pico-8 play session: no input (idle), after a click and taps of 🅾, ❎, 🅾+❎, 🅾 in the second before t = 0

[t = 1 s] idle ~1s (no d-pad/buttons)
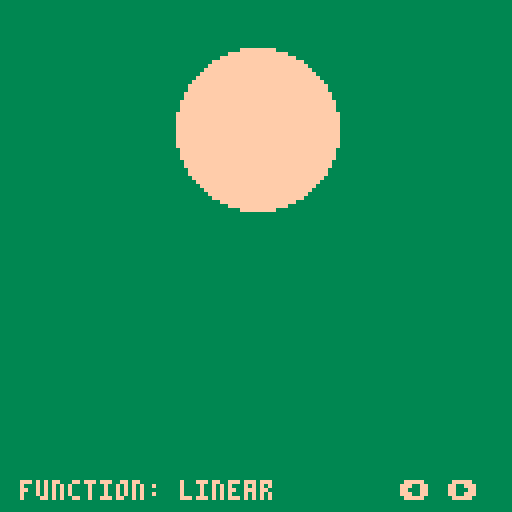

pico-8 cartridge
version 16
__lua__
------------
-- PICO-Tween -
-- A small library of tweening/easing
-- functions for use in the PICO-8
-- fantasy console, inspired by Robert
-- Penner's easing functions.
-- Code ported from EmmanuelOga's
-- Lua port of the easing functions.
-- Adapted to work with the PICO-8's
-- math functionality.
--
-- For all easing functions:
-- 
-- t = elapsed time
-- 
-- b = begin
-- 
-- c = change == ending - beginning
-- 
-- d = move_duration (total time)
--
-- For visual represenations of
-- easing functions, visit this
-- website: http://easings.net/
-- @script PICO-Tween
-- @author Joeb Rogers
-- @license MIT
-- @copyright Joeb Rogers 2018

--- Definition of Pi.
pi = 3.14

--- Cos now uses radians
cos1 = cos function cos(angle) return cos1(angle/(3.1415*2)) end
--- Sin now uses radians
sin1 = sin function sin(angle) return sin1(-angle/(3.1415*2)) end

--- Implementation of asin.
-- Source converted from 
-- http://developer.download.nvidia.com/cg/asin.html
function asin(x)
  local negate = (x < 0 and 1.0 or 0.0)
  x = abs(x)
  local ret = -0.0187293
  ret *= x
  ret += 0.0742610
  ret *= x
  ret -= 0.2121144
  ret *= x
  ret += 1.5707288
  ret = 3.14159265358979*0.5 - sqrt(1.0 - x)*ret
  return ret - 2 * negate * ret
end

--- Implementation of acos.
-- Source converted from 
-- http://developer.download.nvidia.com/cg/acos.html
function acos(x)
  local negate = (x < 0 and 1.0 or 0.0)
  x = abs(x);
  local ret = -0.0187293;
  ret *= x;
  ret += 0.0742610;
  ret *= x;
  ret -= 0.2121144;
  ret *= x;
  ret += 1.5707288;
  ret *= sqrt(1.0-x);
  ret -= 2 * negate * ret;
  return negate * 3.14159265358979 + ret;
end

--- Function for calculating 
-- exponents to a higher degree
-- of accuracy than using the
-- ^ operator.
-- Function created by samhocevar.
-- Source: https://www.lexaloffle.com/bbs/?tid=27864
-- @param x Number to apply exponent to.
-- @param a Exponent to apply.
-- @return The result of the 
-- calculation.
function pow(x,a)
  if (a==0) return 1
  if (a<0) x,a=1/x,-a
  local ret,a0,xn=1,flr(a),x
  a-=a0
  while a0>=1 do
      if (a0%2>=1) ret*=xn
      xn,a0=xn*xn,shr(a0,1)
  end
  while a>0 do
      while a<1 do x,a=sqrt(x),a+a end
      ret,a=ret*x,a-1
  end
  return ret
end

function linear(t, b, c, d)
  return c * t / d + b
end

function inQuad(t, b, c, d)
  return c * pow(t / d, 2) + b
end

function outQuad(t, b, c, d)
  t = t / d
  return -c * t * (t - 2) + b
end

function inOutQuad(t, b, c, d)
  t = t / d * 2
  if (t < 1) return c / 2 * pow(t, 2) + b
  return -c / 2 * ((t - 1) * (t - 3) - 1) + b  
end

function outInQuad(t, b, c, d)
  if (t < d / 2) return outQuad(t * 2, b, c / 2, d)
  return inQuad((t * 2) - d, b + c / 2, c / 2, d)
end

function inCubic(t, b, c, d)
  return c * pow(t / d, 3) + b
end

function outCubic(t, b, c, d)
  return c * (pow(t / d - 1, 3) + 1) + b
end

function inOutCubic(t, b, c, d)
  t = t / d * 2
  if (t < 1) return c / 2 * t * t * t + b
  t = t - 2
  return c / 2 * (t * t * t + 2) + b
end

function outInCubic(t, b, c, d)
  if (t < d / 2) return outCubic(t * 2, b, c / 2, d)
  return inCubic((t * 2) - d, b + c / 2, c / 2, d)
end

function inQuart(t, b, c, d)
  return c * pow(t/d, 4) + b
end

function outQuart(t, b, c, d)
  return -c * (pow(t / d - 1, 4) - 1) + b
end

function inOutQuart(t, b, c, d)
  t = t / d * 2
  if (t < 1) return c / 2 * pow(t, 4) + b
  t = t - 2
  return -c / 2 * (pow(t, 4) - 2) + b
end

function outInQuart(t, b, c, d)
  if (t < d / 2) return outQuart(t * 2, b, c / 2, d)
  return inQuart((t * 2) - d, b + c / 2, c / 2, d)
end

function inQuint(t, b, c, d)
  return c * pow(t / d, 5) + b
end

function outQuint(t, b, c, d)
  return c * (pow(t / d - 1, 5) + 1) + b
end

function inOutQuint(t, b, c, d)
  t = t / d * 2
  if (t < 1) return c / 2 * pow(t, 5) + b
  return c / 2 * (pow(t - 2, 5) + 2) + b
end

function outInQuint(t, b, c, d)
  if (t < d / 2) return outQuint(t * 2, b, c / 2, d)
  return inQuint((t * 2) - d, b + c / 2, c / 2, d)
end

function inSine(t, b, c, d)
  return -c * cos(t / d * (pi / 2)) + c + b
end

function outSine(t, b, c, d)
  return c * sin(t / d * (pi / 2)) + b
end

function inOutSine(t, b, c, d)
  return -c / 2 * (cos(pi * t / d) - 1) + b
end

function outInSine(t, b, c, d)
  if (t < d / 2) return outSine(t * 2, b, c / 2, d)
  return inSine((t * 2) - d, b + c / 2, c / 2, d)
end

function inExpo(t, b, c, d)
  if (t == 0) return b
  return c * pow(2, 10 * (t / d - 1)) + b - c * 0.001
end

function outExpo(t, b, c, d)
  if (t == d) return b + c
  return c * 1.001 * (-pow(2, -10 * t / d) + 1) + b
end

function inOutExpo(t, b, c, d)
  if (t == 0) return b
  if (t == d) return b + c
  t = t / d * 2
  if (t < 1) return c / 2 * pow(2, 10 * (t - 1)) + b - c * 0.0005
  return c / 2 * 1.0005 * (-pow(2, -10 * (t - 1)) + 2) + b
end

function outInExpo(t, b, c, d)
  if (t < d / 2) return outExpo(t * 2, b, c / 2, d)
  return inExpo((t * 2) - d, b + c / 2, c / 2, d)
end

function inCirc(t, b, c, d)
  return (-c * (sqrt(1 - pow(t / d, 2)) - 1) + b)
end

function outCirc(t, b, c, d)
  return (c * sqrt(1 - pow(t / d - 1, 2)) + b)
end

function inOutCirc(t, b, c, d)
  t = t / d * 2
  if (t < 1) return -c / 2 * (sqrt(1 - t * t) - 1) + b
  t = t - 2
  return c / 2 * (sqrt(1 - t * t) + 1) + b
end

function outInCirc(t, b, c, d)
  if (t < d / 2) return outCirc(t * 2, b, c / 2, d)
  return inCirc((t * 2) - d, b + c / 2, c / 2, d)
end

function inElastic(t, b, c, d, a, p)
  if (t == 0) return b
  t /= d
  if (t == 1) return b + c
  p = p or d * 0.3
  local s

  if not a or a < abs(c) then
    a = c
    s = p / 4
  else
    s = p / (2 * pi) * asin(c/a)
  end

  t -= 1
  return -(a * pow(2, 10 * t) * sin((t * d - s) * (2 * pi) / p)) + b
end

function outElastic(t, b, c, d, a, p)
  if (t == 0) return b
  t /= d
  if (t == 1) return b + c
  p = p or d * 0.3
  local s

  if not a or a < abs(c) then
    a = c
    s = p / 4
  else
    s = p / (2 * pi) * asin(c/a)
  end

  return a * pow(2, -10 * t) * sin((t * d - s) * (2 * pi) / p) + c + b
end

function inOutElastic(t, b, c, d, a, p)
  if (t == 0) return b
  t = t / d * 2
  if (t == 2) return b + c
  p = p or d * (0.3 * 1.5)
  a = a or 0
  local s

  if not a or a < abs(c) then
    a = c
    s = p / 4
  else
    s = p / (2 * pi) * asin(c / a)
  end

  if t < 1 then
    t -= 1
    return -0.5 * (a * pow(2, 10 * t) * sin((t * d - s) * (2 * pi) / p)) + b
  end
  t -= 1
  return a * pow(2, -10 * t) * sin((t * d - s) * (2 * pi) / p ) * 0.5 + c + b
end

function outInElastic(t, b, c, d, a, p)
  if (t < d / 2) return outElastic(t * 2, b, c / 2, d, a, p)
  return inElastic((t * 2) - d, b + c / 2, c / 2, d, a, p)
end

function inBack(t, b, c, d, s)
  s = s or 1.70158
  t = t / d
  return c * t * t * ((s + 1) * t - s) + b
end

function outBack(t, b, c, d, s)
  s = s or 1.70158
  t = t / d - 1
  return c * (t * t * ((s + 1) * t + s) + 1) + b
end

function inOutBack(t, b, c, d, s)
  s = s or 1.70158
  s = s * 1.525
  t = t / d * 2
  if (t < 1) return c / 2 * (t * t * ((s + 1) * t - s)) + b
  t = t - 2
  return c / 2 * (t * t * ((s + 1) * t + s) + 2) + b
end

function outInBack(t, b, c, d, s)
  if (t < d / 2) return outBack(t * 2, b, c / 2, d, s)
  return inBack((t * 2) - d, b + c / 2, c / 2, d, s)
end

function outBounce(t, b, c, d)
  t = t / d
  if t < 1 / 2.75 then
    return c * (7.5625 * t * t) + b
  elseif t < 2 / 2.75 then
    t = t - (1.5 / 2.75)
    return c * (7.5625 * t * t + 0.75) + b
  elseif t < 2.5 / 2.75 then
    t = t - (2.25 / 2.75)
    return c * (7.5625 * t * t + 0.9375) + b
  end
  t = t - (2.625 / 2.75)
  return c * (7.5625 * t * t + 0.984375) + b
end

function inBounce(t, b, c, d)
  return c - outBounce(d - t, 0, c, d) + b
end

function inOutBounce(t, b, c, d)
  if (t < d / 2) return inBounce(t * 2, 0, c, d) * 0.5 + b
  return outBounce(t * 2 - d, 0, c, d) * 0.5 + c * .5 + b
end

function outInBounce(t, b, c, d)
  if (t < d / 2) return outBounce(t * 2, b, c / 2, d)
  return inBounce((t * 2) - d, b + c / 2, c / 2, d)
end

--------
-- tween list and names
--------

tweenlist = {
  linear,
  inquad,
  outquad,
  inoutquad,
  outinquad,
  incubic,
  outcubic,
  inoutcubic,
  outincubic,
  inquart,
  outquart,
  inoutquart,
  outinquart,
  inquint,
  outquint,
  inoutquint,
  outinquint,
  insine,
  outsine,
  inoutsine,
  outinsine,
  inexpo,
  outexpo,
  inoutexpo,
  outinexpo,
  incirc,
  outcirc,
  inoutcirc,
  outincirc,
  inelastic,
  outelastic,
  inoutelastic,
  outinelastic,
  inback,
  outback,
  inoutback,
  outinback,
  inbounce,
  outbounce,
  inoutbounce,
  outinbounce,
}

tweennames = {
  "linear",
  "inquad",
  "outquad",
  "inoutquad",
  "outinquad",
  "incubic",
  "outcubic",
  "inoutcubic",
  "outincubic",
  "inquart",
  "outquart",
  "inoutquart",
  "outinquart",
  "inquint",
  "outquint",
  "inoutquint",
  "outinquint",
  "insine",
  "outsine",
  "inoutsine",
  "outinsine",
  "inexpo",
  "outexpo",
  "inoutexpo",
  "outinexpo",
  "incirc",
  "outcirc",
  "inoutcirc",
  "outincirc",
  "inelastic",
  "outelastic",
  "inoutelastic",
  "outinelastic",
  "inback",
  "outback",
  "inoutback",
  "outinback",
  "inbounce",
  "outbounce",
  "inoutbounce",
  "outinbounce",
}

--------------------------------

------------
-- PICO-TweenMachine -
-- An additional small extension
-- library for PICO-Tween that
-- acts as a wrapper, powering
-- all tween related functionality
-- internally, rather than having
-- large chunks of tweening 
-- cluttering the codebase.
--
-- @script PICO-TweenMachine
-- @author Joeb Rogers
-- @license MIT
-- @copyright Joeb Rogers 2018

--- The main wrapper object
-- of the library. 
-- Stores all curent instances
-- of tween objects and drives
-- them.
tween_machine = {
    instances = {}
}

--- Calls update() on all current
-- tween instances.
function tween_machine:update()
    for t in all(self.instances) do
        t:update()
    end
end

--- Adds a created tween instance to
-- the table. The passed in object only
-- needs to define the fields it needs 
-- to change, the rest will be defaulted
-- to the base tween object.
-- For example: 
-- tween_machine:add_tween({
-- func = linear,
-- v_start = 10,
-- v_end = 5
-- })
-- @param instance The tween object to add 
-- to the machine.
-- @return Returns the tween object.
function tween_machine:add_tween(instance)
    setmetatable(instance, {__index = __tween})
    add(self.instances, instance)
    instance:init()
    return instance
end

--- The base table for all tween
-- objects.
-- @field func The easing function
-- to use for this tween.
-- @field v_start The starting value
-- for the tween.
-- @field v_end The end value of the 
-- tween.
-- @field value The value between
-- v_start and v_end representing
-- the current tween progress.
-- @field start_time The time at which 
-- the tween was started, set in init()
-- via the time() function.
-- @field duration The duration of time
-- the tween should last for.
-- @field elapsed The amount of time
-- elapsed since the tween was started.
-- @field finished A bool for whether 
-- or not the tween has finished 
-- running.
-- @field step_callbacks A table of 
-- registered callback functions.
-- Called in update() after a new 
-- value has been set.
-- Will call all registered functions
-- with value as the argument.
-- @field finished_callbacks A table
-- of registered callback functions.
-- Called at the end of update()
-- after the tween has been marked
-- as finished.
-- Will call all registered functions
-- with self as the argument.
__tween = {
    func = nil,
    v_start = 0,
    v_end = 1,
    value = 0,
    start_time = 0,
    duration = 0,
    elapsed = 0,
    finished = false,

    --- Callbacks
    -- Will pass through value
    -- as argument.
    step_callbacks = {},
    -- Will pass through tween
    -- object as argument.
    finished_callbacks = {}
}

--- Registers the passed in function
-- as a step callback, to be called
-- in update() after a new value has
-- been set.
-- @param func The function to be 
-- called every step.
function __tween:register_step_callback(func)
    add(self.step_callbacks, func)
end

--- Registers the passed in function
-- as a finished callback, to be 
-- called at the end of update()
-- after the tween has been marked
-- as finished.
-- @param func The function to be 
-- called when finished.
function __tween:register_finished_callback(func)
    add(self.finished_callbacks, func)
end

--- Sets the tween's necessary
-- fields prior to being 
-- ran.
-- Called automatically when
-- added to the wrapper object
-- or when restarted.
function __tween:init()
    self.start_time = time()
    self.value = self.v_start
end

--- Restarts the tween's 
-- necessary fields in order to be
-- ran again.
function __tween:restart()
    self:init()
    self.elapsed = 0
    self.finished = false
end

--- Updates the tween object.
-- Gets the current value for the 
-- tween from the set function and
-- will pass it through all the 
-- registered step callbacks.
-- Will set the tween as finished
-- when the elapsed time passes
-- the duration and will pass 
-- the tween object to all 
-- registered finished callback
-- functions.
-- @return Will return early if
-- the tween is finished or no
-- easing function has been set.
function __tween:update()
    if (self.finished or self.func == nil) return

    self.elapsed = time() - self.start_time
    if (self.elapsed > self.duration) self.elapsed = self.duration
    self.value = self.func(
        self.elapsed, 
        self.v_start, 
        self.v_end - self.v_start,
        self.duration
    )

    if #self.step_callbacks > 0 then
        for v in all(self.step_callbacks) do
            v(self.value)
        end
    end

    local progress = self.elapsed / self.duration
    if (progress >= 1) then 
        self.finished = true
        if #self.finished_callbacks > 0 then
            for v in all(self.finished_callbacks) do
                v(self)
            end
        end
    end
end

--- Removes the tween from the 
-- wrapper object.
function __tween:remove()
    del(tween_machine.instances, self)
end

--------
-- main
--------

local move_distance = 30
local move_duration = 1
local tween_index = 1
local dir = 1

local easeprop = 0

function set_ball_position(position)
    easeprop = position
end

function reverse_ball_direction(tween)
    tween.v_start = tween.v_end
    tween.v_end = -tween.v_end
    tween:restart()
end

function set_ball_tween()
    ball_tween.func = tweenlist[tween_index]
    ball_tween:restart()
end

function increment_tween()
    tween_index += 1
    if tween_index > #tweenlist then
        tween_index = 1
    end
end

function decrement_tween()
    tween_index -= 1
    if tween_index <= 0 then
        tween_index = #tweenlist
    end
end

function _init()
    ball_tween = tween_machine:add_tween({
        func = tweenlist[tween_index],
        v_start = -move_distance,
        v_end = move_distance,
        duration = move_duration
    })
    ball_tween:register_step_callback(set_ball_position)
    ball_tween:register_finished_callback(reverse_ball_direction)
end

function _update()
  if btnp(0) then
    decrement_tween()
    set_ball_tween()
  elseif btnp(1) then
    increment_tween()
    set_ball_tween()
  end

  tween_machine:update()
end

function _draw()
  rectfill(0, 0, 128, 128, 3)
  circfill(64, 60 + easeprop, 20, 15)
  print("function: "..tweennames[tween_index], 5, 120)
  print("⬅️ ➡️", 100, 120)
end
